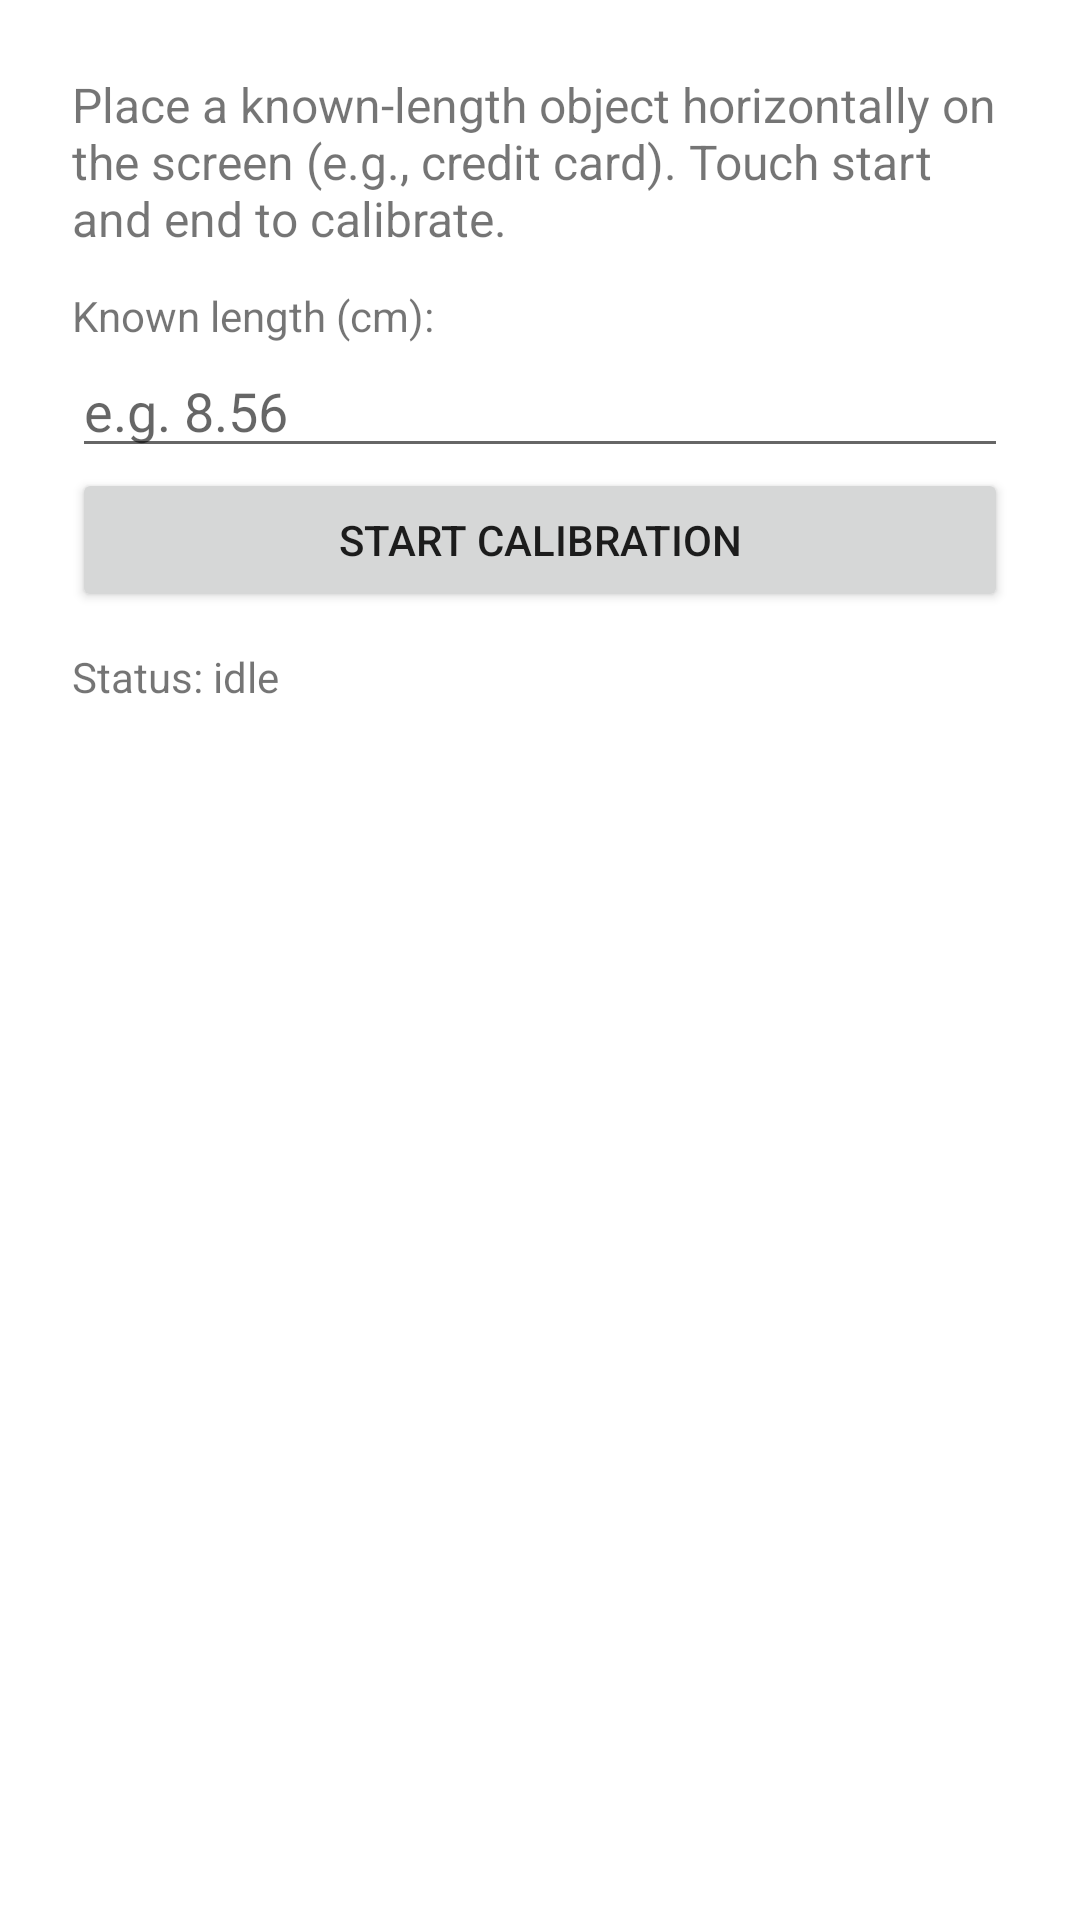

The Android layout XML behind this screen, and the referenced resources:
<!-- AndroidManifest.xml: application theme Theme.SnappyRulerSet -->
<!-- res/layout/activity_calibration.xml -->
<?xml version="1.0" encoding="utf-8"?>
<LinearLayout xmlns:android="http://schemas.android.com/apk/res/android"
    xmlns:app="http://schemas.android.com/apk/res-auto"
    xmlns:tools="http://schemas.android.com/tools"
    android:id="@+id/calibRoot"
    android:layout_width="match_parent"
    android:layout_height="match_parent"
    android:padding="24dp"
    android:orientation="vertical"
    tools:context=".CalibrationActivity">

    <TextView
        android:id="@+id/tvInstruction"
        android:layout_width="match_parent"
        android:layout_height="wrap_content"
        android:text="Place a known-length object horizontally on the screen (e.g., credit card). Touch start and end to calibrate."
        android:textSize="16sp"
        android:paddingBottom="12dp" />

    <TextView
        android:id="@+id/tvKnownLabel"
        android:layout_width="match_parent"
        android:layout_height="wrap_content"
        android:text="Known length (cm):" />

    <EditText
        android:id="@+id/etKnown"
        android:layout_width="match_parent"
        android:layout_height="wrap_content"
        android:inputType="numberDecimal"
        android:hint="e.g. 8.56" />

    <Button
        android:id="@+id/btnStartCal"
        android:layout_width="match_parent"
        android:layout_height="wrap_content"
        android:text="Start Calibration" />

    <TextView
        android:id="@+id/tvStatus"
        android:layout_width="match_parent"
        android:layout_height="wrap_content"
        android:text="Status: idle"
        android:paddingTop="12dp" />

</LinearLayout>
<!-- resources referenced by this layout -->
<resources>
  <style name="Theme.SnappyRulerSet" parent="Theme.MaterialComponents.DayNight.DarkActionBar">
          <item name="colorPrimary">#6200EE</item>
          <item name="colorPrimaryVariant">#3700B3</item>
          <item name="colorAccent">#03DAC6</item>
      </style>
</resources>
